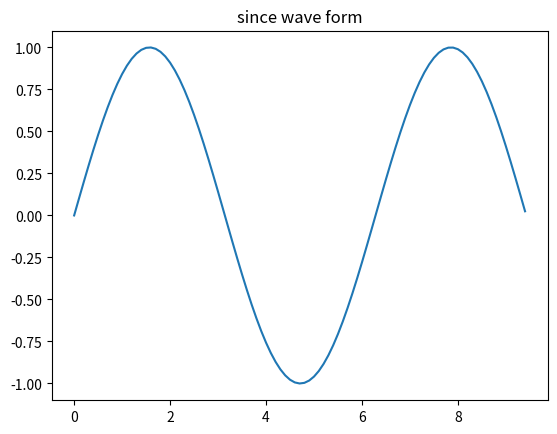

Reproduce this figure in Python.
import numpy as np 
import matplotlib.pyplot as plt

#compute the x and y coordinates for points on a sine curve
x = np.arange(0,3 * np.pi, 0.1)
y = np.sin(x)
plt.title("since wave form")

#plot the points using matplotlib
plt.plot(x,y)
plt.show()